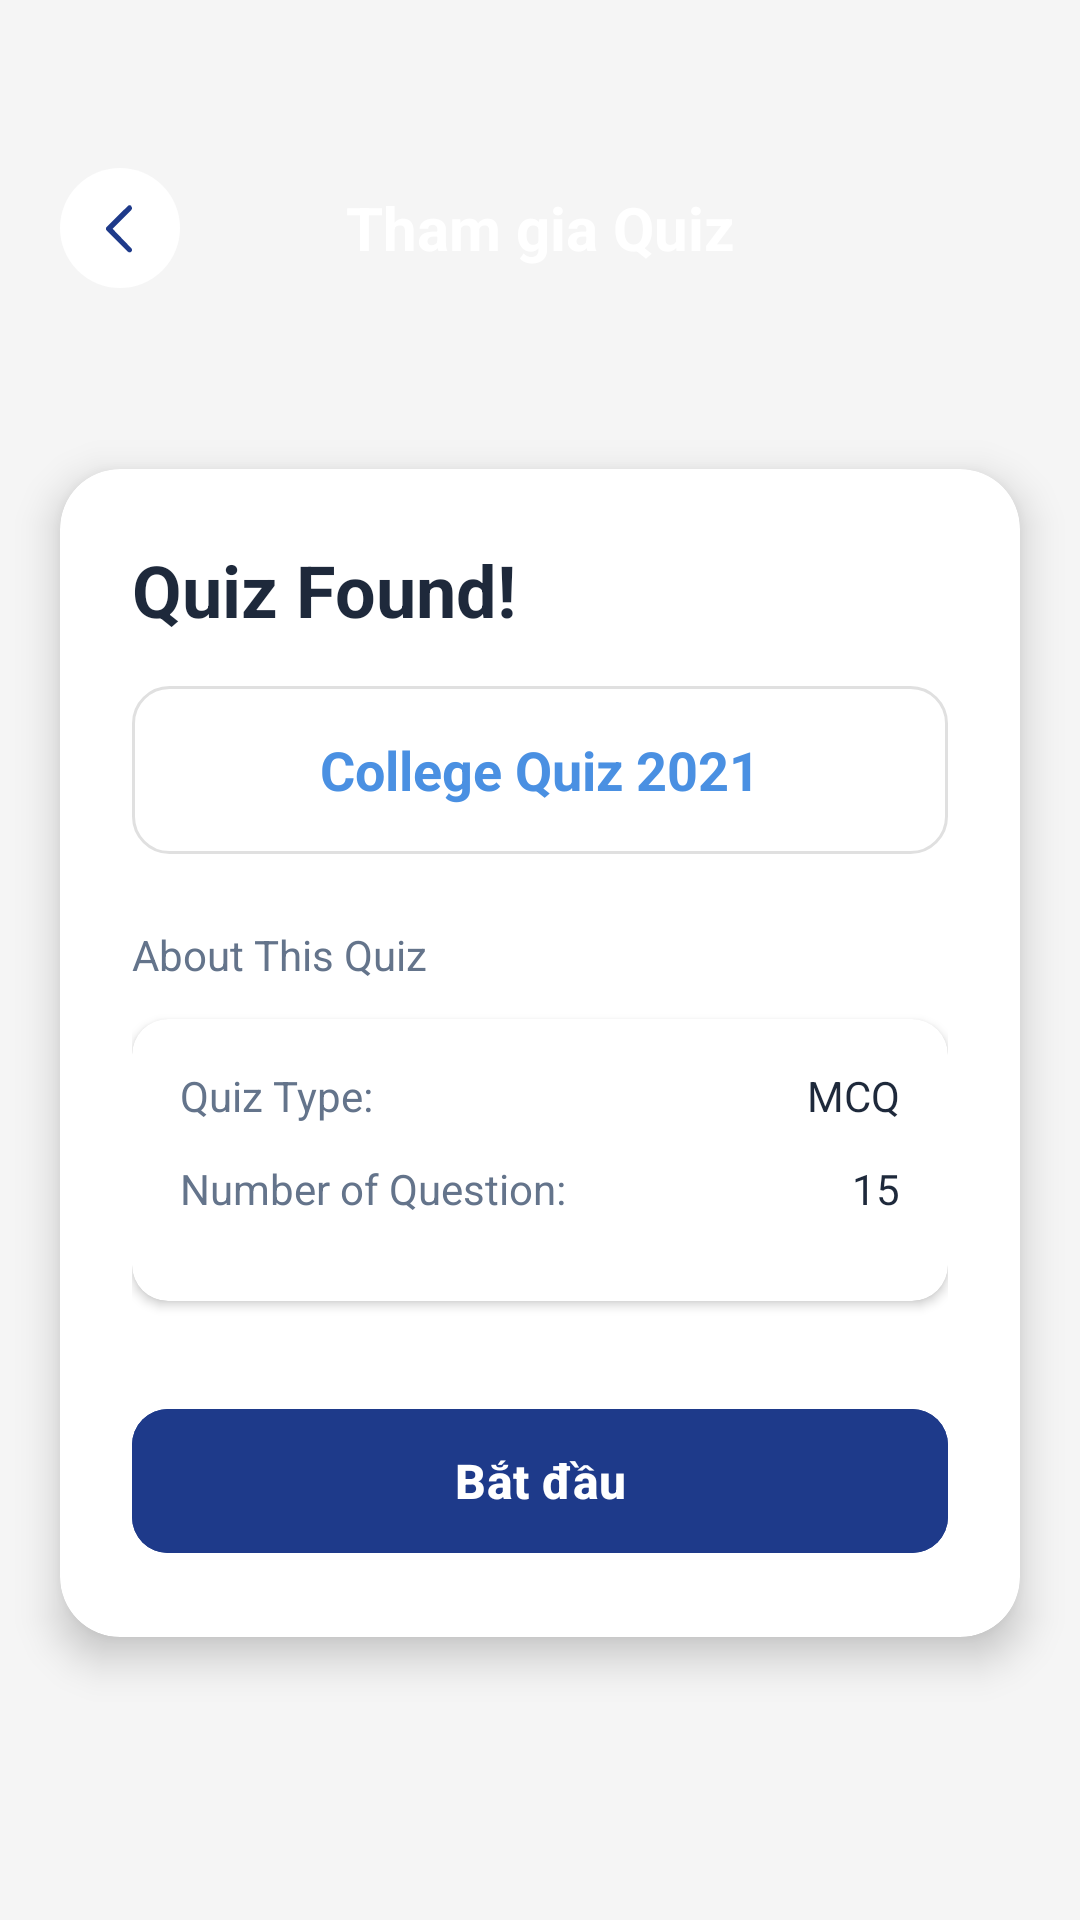

Here is an Android app screen rendered from its layout file. Give the layout XML and the strings, colors and styles it references.
<!-- AndroidManifest.xml: application theme Theme.Studyquizz -->
<!-- res/layout/activity_quiz_found.xml -->
<?xml version="1.0" encoding="utf-8"?>
<androidx.constraintlayout.widget.ConstraintLayout xmlns:android="http://schemas.android.com/apk/res/android"
    xmlns:app="http://schemas.android.com/apk/res-auto"
    android:layout_width="match_parent"
    android:layout_height="match_parent"
    android:background="#F5F5F5">

    
    <LinearLayout
        android:id="@+id/headerLayout"
        android:layout_width="0dp"
        android:layout_height="wrap_content"
        android:background="@drawable/header_background"
        android:orientation="vertical"
        android:paddingTop="40dp"
        android:paddingBottom="140dp"
        android:paddingStart="20dp"
        android:paddingEnd="20dp"
        android:elevation="1dp"
        app:layout_constraintEnd_toEndOf="parent"
        app:layout_constraintStart_toStartOf="parent"
        app:layout_constraintTop_toTopOf="parent">

        
        <LinearLayout
            android:layout_width="match_parent"
            android:layout_height="wrap_content"
            android:orientation="horizontal"
            android:gravity="center_vertical"
            android:layout_marginTop="16dp">

            <ImageButton
                android:id="@+id/btnBack"
                android:layout_width="40dp"
                android:layout_height="40dp"
                android:background="@drawable/back_button_circle"
                android:src="@drawable/ic_arrow_back"
                android:tint="@color/header_blue"
                android:contentDescription="Back"
                android:padding="6dp"
                android:scaleType="fitCenter" />

            <TextView
                android:layout_width="0dp"
                android:layout_height="wrap_content"
                android:layout_weight="1"
                android:text="@string/join_quiz_title"
                android:textColor="@color/white"
                android:textSize="20sp"
                android:textStyle="bold"
                android:gravity="center"
                android:layout_marginEnd="40dp" />
        </LinearLayout>
    </LinearLayout>

    
    <androidx.cardview.widget.CardView
        android:id="@+id/cardForm"
        android:layout_width="0dp"
        android:layout_height="wrap_content"
        android:layout_marginStart="20dp"
        android:layout_marginEnd="20dp"
        android:layout_marginTop="-80dp"
        android:background="@color/white"
        app:cardCornerRadius="20dp"
        app:cardElevation="8dp"
        app:layout_constraintEnd_toEndOf="parent"
        app:layout_constraintStart_toStartOf="parent"
        app:layout_constraintTop_toBottomOf="@id/headerLayout">

        <LinearLayout
            android:layout_width="match_parent"
            android:layout_height="wrap_content"
            android:orientation="vertical"
            android:padding="24dp">

            
            <TextView
                android:id="@+id/txtQuizFound"
                android:layout_width="match_parent"
                android:layout_height="wrap_content"
                android:text="Quiz Found!"
                android:textColor="@color/text_dark"
                android:textSize="24sp"
                android:textStyle="bold"
                android:layout_marginBottom="16dp" />

            
            <TextView
                android:id="@+id/txtQuizName"
                android:layout_width="match_parent"
                android:layout_height="56dp"
                android:text="College Quiz 2021"
                android:textColor="@color/join_quiz_blue"
                android:textSize="18sp"
                android:textStyle="bold"
                android:gravity="center_vertical|center_horizontal"
                android:background="@drawable/spinner_background"
                android:paddingStart="16dp"
                android:paddingEnd="16dp"
                android:layout_marginBottom="24dp" />

            
            <TextView
                android:layout_width="wrap_content"
                android:layout_height="wrap_content"
                android:text="About This Quiz"
                android:textColor="@color/text_gray"
                android:textSize="14sp"
                android:layout_marginBottom="12dp" />

            
            <androidx.cardview.widget.CardView
                android:layout_width="match_parent"
                android:layout_height="wrap_content"
                android:background="@color/white"
                app:cardCornerRadius="12dp"
                app:cardElevation="2dp"
                android:layout_marginBottom="32dp">

                <LinearLayout
                    android:layout_width="match_parent"
                    android:layout_height="wrap_content"
                    android:orientation="vertical"
                    android:padding="16dp">

                    
                    <LinearLayout
                        android:layout_width="match_parent"
                        android:layout_height="wrap_content"
                        android:orientation="horizontal"
                        android:gravity="center_vertical"
                        android:layout_marginBottom="12dp">

                        <TextView
                            android:layout_width="0dp"
                            android:layout_height="wrap_content"
                            android:layout_weight="1"
                            android:text="Quiz Type:"
                            android:textColor="@color/text_gray"
                            android:textSize="14sp" />

                        <TextView
                            android:id="@+id/txtQuizType"
                            android:layout_width="wrap_content"
                            android:layout_height="wrap_content"
                            android:text="MCQ"
                            android:textColor="@color/text_dark"
                            android:textSize="14sp" />
                    </LinearLayout>

                    
                    <LinearLayout
                        android:layout_width="match_parent"
                        android:layout_height="wrap_content"
                        android:orientation="horizontal"
                        android:gravity="center_vertical"
                        android:layout_marginBottom="12dp">

                        <TextView
                            android:layout_width="0dp"
                            android:layout_height="wrap_content"
                            android:layout_weight="1"
                            android:text="Number of Question:"
                            android:textColor="@color/text_gray"
                            android:textSize="14sp" />

                        <TextView
                            android:id="@+id/txtNumberOfQuestion"
                            android:layout_width="wrap_content"
                            android:layout_height="wrap_content"
                            android:text="15"
                            android:textColor="@color/text_dark"
                            android:textSize="14sp" />
                    </LinearLayout>

                </LinearLayout>
            </androidx.cardview.widget.CardView>

            
            <com.google.android.material.button.MaterialButton
                android:id="@+id/btnStartQuiz"
                android:layout_width="match_parent"
                android:layout_height="56dp"
                android:text="@string/start_quiz"
                android:textSize="16sp"
                android:textStyle="bold"
                android:textColor="@color/white"
                android:backgroundTint="@color/header_blue"
                app:cornerRadius="12dp" />
        </LinearLayout>
    </androidx.cardview.widget.CardView>

</androidx.constraintlayout.widget.ConstraintLayout>
<!-- resources referenced by this layout -->
<resources>
  <color name="header_blue">#1E3A8A</color>
  <color name="join_quiz_blue">#4A90E2</color>
  <color name="text_dark">#1E293B</color>
  <color name="text_gray">#64748B</color>
  <color name="white">#FFFFFFFF</color>
  <!-- drawable back_button_circle (drawable) -->
  <?xml version="1.0" encoding="utf-8"?>
  <shape xmlns:android="http://schemas.android.com/apk/res/android"
      android:shape="oval">
      <solid android:color="@color/white" />
      <size
          android:width="40dp"
          android:height="40dp" />
  </shape>
  <!-- drawable ic_arrow_back (drawable) -->
  <?xml version="1.0" encoding="utf-8"?>
  <vector xmlns:android="http://schemas.android.com/apk/res/android"
      android:width="24dp"
      android:height="24dp"
      android:viewportWidth="24"
      android:viewportHeight="24">
      <group
          android:scaleX="0.7"
          android:scaleY="0.7"
          android:translateX="3.6"
          android:translateY="3.6">
          <path
              android:fillColor="#FF000000"
              android:pathData="M16.62,2.99c-0.39,-0.39 -1.02,-0.39 -1.41,0L6.54,11.58c-0.39,0.39 -0.39,1.02 0,1.41l8.67,8.67c0.39,0.39 1.02,0.39 1.41,0 0.39,-0.39 0.39,-1.02 0,-1.41L8.96,12.29l7.66,-7.66c0.39,-0.39 0.39,-1.02 0,-1.41z"/>
      </group>
  </vector>
  <!-- drawable spinner_background (drawable) -->
  <?xml version="1.0" encoding="utf-8"?>
  <shape xmlns:android="http://schemas.android.com/apk/res/android"
      android:shape="rectangle">
      <solid android:color="@color/white" />
      <corners android:radius="12dp" />
      <stroke
          android:width="1dp"
          android:color="#E0E0E0" />
  </shape>
  <string name="join_quiz_title">Tham gia Quiz</string>
  <string name="start_quiz">Bắt đầu</string>
  <style name="Theme.Studyquizz" parent="Base.Theme.Studyquizz" />
  <style name="Base.Theme.Studyquizz" parent="Theme.Material3.DayNight.NoActionBar">
          
          
          <item name="android:statusBarColor">@android:color/transparent</item>
          <item name="android:windowLightStatusBar">false</item>
      </style>
</resources>
